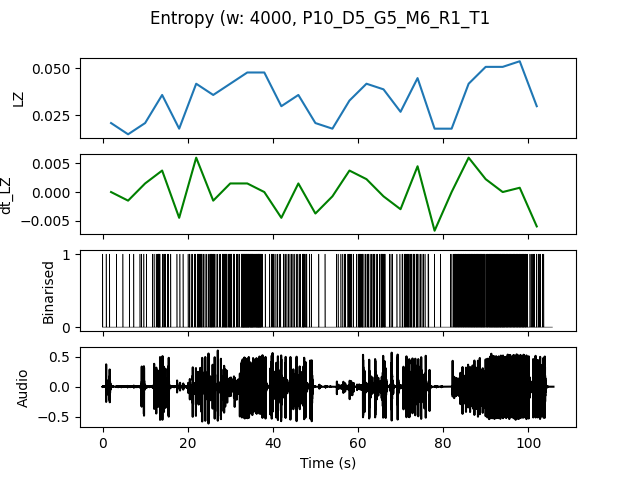

The file beside this chart, header and first rows:
, t0, LZ, dt_LZ, IOI
0.0, 0.0, 0.02094, 0.0, 1.0
4.0, 4.0, 0.01496, -0.001496, 1.333
8.0, 8.0, 0.02094, 0.001496, 0.8
12.0, 12.0, 0.0359, 0.003739, 0.2857
16.0, 16.0, 0.01795, -0.004487, 1.0
20.0, 20.0, 0.04188, 0.005983, 0.2353
24.0, 24.0, 0.0359, -0.001496, 0.25
28.0, 28.0, 0.04188, 0.001496, 0.1739
32.0, 32.0, 0.04786, 0.001496, 0.1081
36.0, 36.0, 0.04786, 0.0, 0.1905
40.0, 40.0, 0.02991, -0.004487, 0.3636
44.0, 44.0, 0.0359, 0.001496, 0.2857
48.0, 48.0, 0.02094, -0.003739, 0.8
52.0, 52.0, 0.01795, -0.0007479, 1.333
56.0, 56.0, 0.03291, 0.003739, 0.3636
60.0, 60.0, 0.04188, 0.002244, 0.2353
64.0, 64.0, 0.03889, -0.0007479, 0.2667
68.0, 68.0, 0.02692, -0.002991, 0.3636
72.0, 72.0, 0.04487, 0.004487, 0.2353
76.0, 76.0, 0.01795, -0.006731, 1.0
80.0, 80.0, 0.01795, 0.0, 0.4
84.0, 84.0, 0.04188, 0.005983, 0.1538
88.0, 88.0, 0.05085, 0.002244, 0.1429
92.0, 92.0, 0.05085, 0.0, 0.1333
96.0, 96.0, 0.05385, 0.0007479, 0.1538
100.0, 100.0, 0.02991, -0.005983, 0.3077
